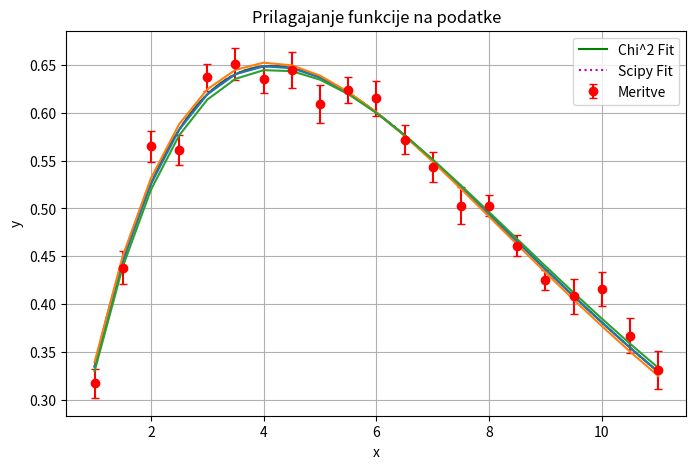
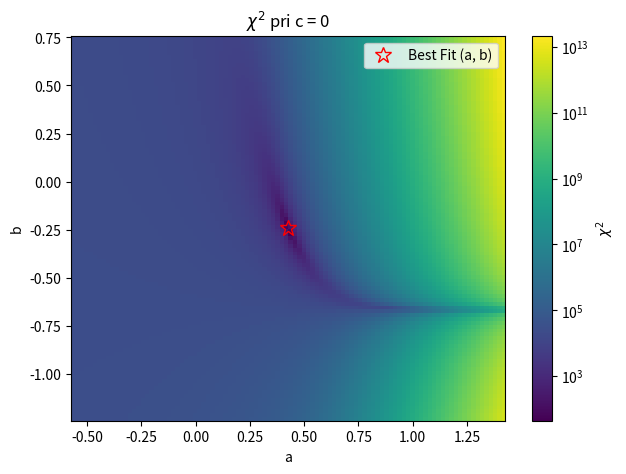

The script that saved these images, in order:
import numpy as np
import matplotlib.pyplot as plt
from scipy.optimize import minimize, curve_fit
import scipy

x_i = np.array([1.0, 1.5, 2.0, 2.5, 3.0, 3.5, 4.0, 4.5, 5.0, 5.5, 6.0, 
                6.5, 7.0, 7.5, 8.0, 8.5, 9.0, 9.5, 10.0, 10.5, 11.0])
y_i = np.array([0.317, 0.438, 0.565, 0.561, 0.637, 0.651, 0.635, 0.645, 
                0.609, 0.624, 0.615, 0.572, 0.543, 0.503, 0.503, 0.461, 
                0.425, 0.408, 0.416, 0.367, 0.331])
sigma_i = np.array([0.0155, 0.0172, 0.0160, 0.0154, 0.0142, 0.0165, 0.0144, 
                    0.0189, 0.0196, 0.0138, 0.0179, 0.0153, 0.0157, 0.0193, 
                    0.0107, 0.0109, 0.0102, 0.0183, 0.0178, 0.0187, 0.0198])


def func(x, a, b):
    return a * x * np.exp(b * x)

def chi(params, x_i, y_i, sigma_i):
    a, b = params
    y_pred = func(x_i, a, b)
    return np.sum(((y_i - y_pred) / sigma_i) ** 2)

res_chi2 = minimize(chi, x0=[1, -0.1], args=(x_i, y_i, sigma_i))
a_chi2, b_chi2 = res_chi2.x

popt, pcov = curve_fit(func, x_i, y_i, sigma=sigma_i, absolute_sigma=True)
a_fit, b_fit = popt

x_fit = np.linspace(min(x_i), max(x_i), 100)
y_chi2_fit = func(x_fit, a_chi2, b_chi2)
y_scipy_fit = func(x_fit, a_fit, b_fit)

fitParams, fitCovariances = scipy.optimize.curve_fit(func, x_i, y_i, p0 = [0.7, 0.2], sigma=sigma_i)
sigma_a, sigma_b = np.sqrt(np.diag(fitCovariances))

plt.figure(figsize=(8, 5))
plt.errorbar(x_i, y_i, yerr=sigma_i, fmt='ro', label="Meritve", capsize=3)
plt.plot(x_fit, y_chi2_fit, 'g-', label=r"Chi^2 Fit")
plt.plot(x_fit, y_scipy_fit, 'm:', label="Scipy Fit")

plt.plot(x_i, func(x_i, fitParams[0], fitParams[1]),
     x_i, func(x_i, fitParams[0] + np.sqrt(fitCovariances[0,0]), fitParams[1] - np.sqrt(fitCovariances[1,1])),
     x_i, func(x_i, fitParams[0] - np.sqrt(fitCovariances[0,0]), fitParams[1] + np.sqrt(fitCovariances[1,1])))



plt.xlabel("x")
plt.ylabel("y")
plt.title("Prilagajanje funkcije na podatke")
plt.legend()
plt.grid(True)
plt.show()


print("Optimalni parametri:")
print(f"Chi^2 metoda:      a = {a_chi2:.4f}, b = {b_chi2:.4f}")
print(f"Scipy curve_fit:   a = {a_fit:.4f}, b = {b_fit:.4f}")

def model_3params(x, a, b, c=0):  
    return a * x * np.exp(b * x) + c

def chi_squared_3params(params, x_i, y_i, sigma_i):
    a, b = params  
    y_pred = model_3params(x_i, a, b, c=0)  
    return np.sum(((y_i - y_pred) / sigma_i) ** 2)


a_vals = np.linspace(a_chi2 - 1, a_chi2 + 1, 100)
b_vals = np.linspace(b_chi2 - 1, b_chi2 + 1, 100)

chi2_grid = np.zeros((len(a_vals), len(b_vals)))


for j, a_test in enumerate(a_vals):
    for i, b_test in enumerate(b_vals):
        params_test = [a_test, b_test]
        chi2_grid[j, i] = chi_squared_3params(params_test, x_i, y_i, sigma_i)

plt.figure(figsize=(7, 5))
plt.title(r"$\chi^2$ pri c = 0")
plt.xlabel("a")
plt.ylabel("b")

extent = [a_vals[0], a_vals[-1], b_vals[0], b_vals[-1]]
plt.imshow(chi2_grid, origin='lower', extent=extent, aspect='auto', norm='log')

cbar = plt.colorbar()
cbar.set_label(r'$\chi^2$')

plt.plot([a_chi2], [b_chi2], 'r*', ms=12, label="Best Fit (a, b)", markerfacecolor='none')
plt.legend()
plt.show()

